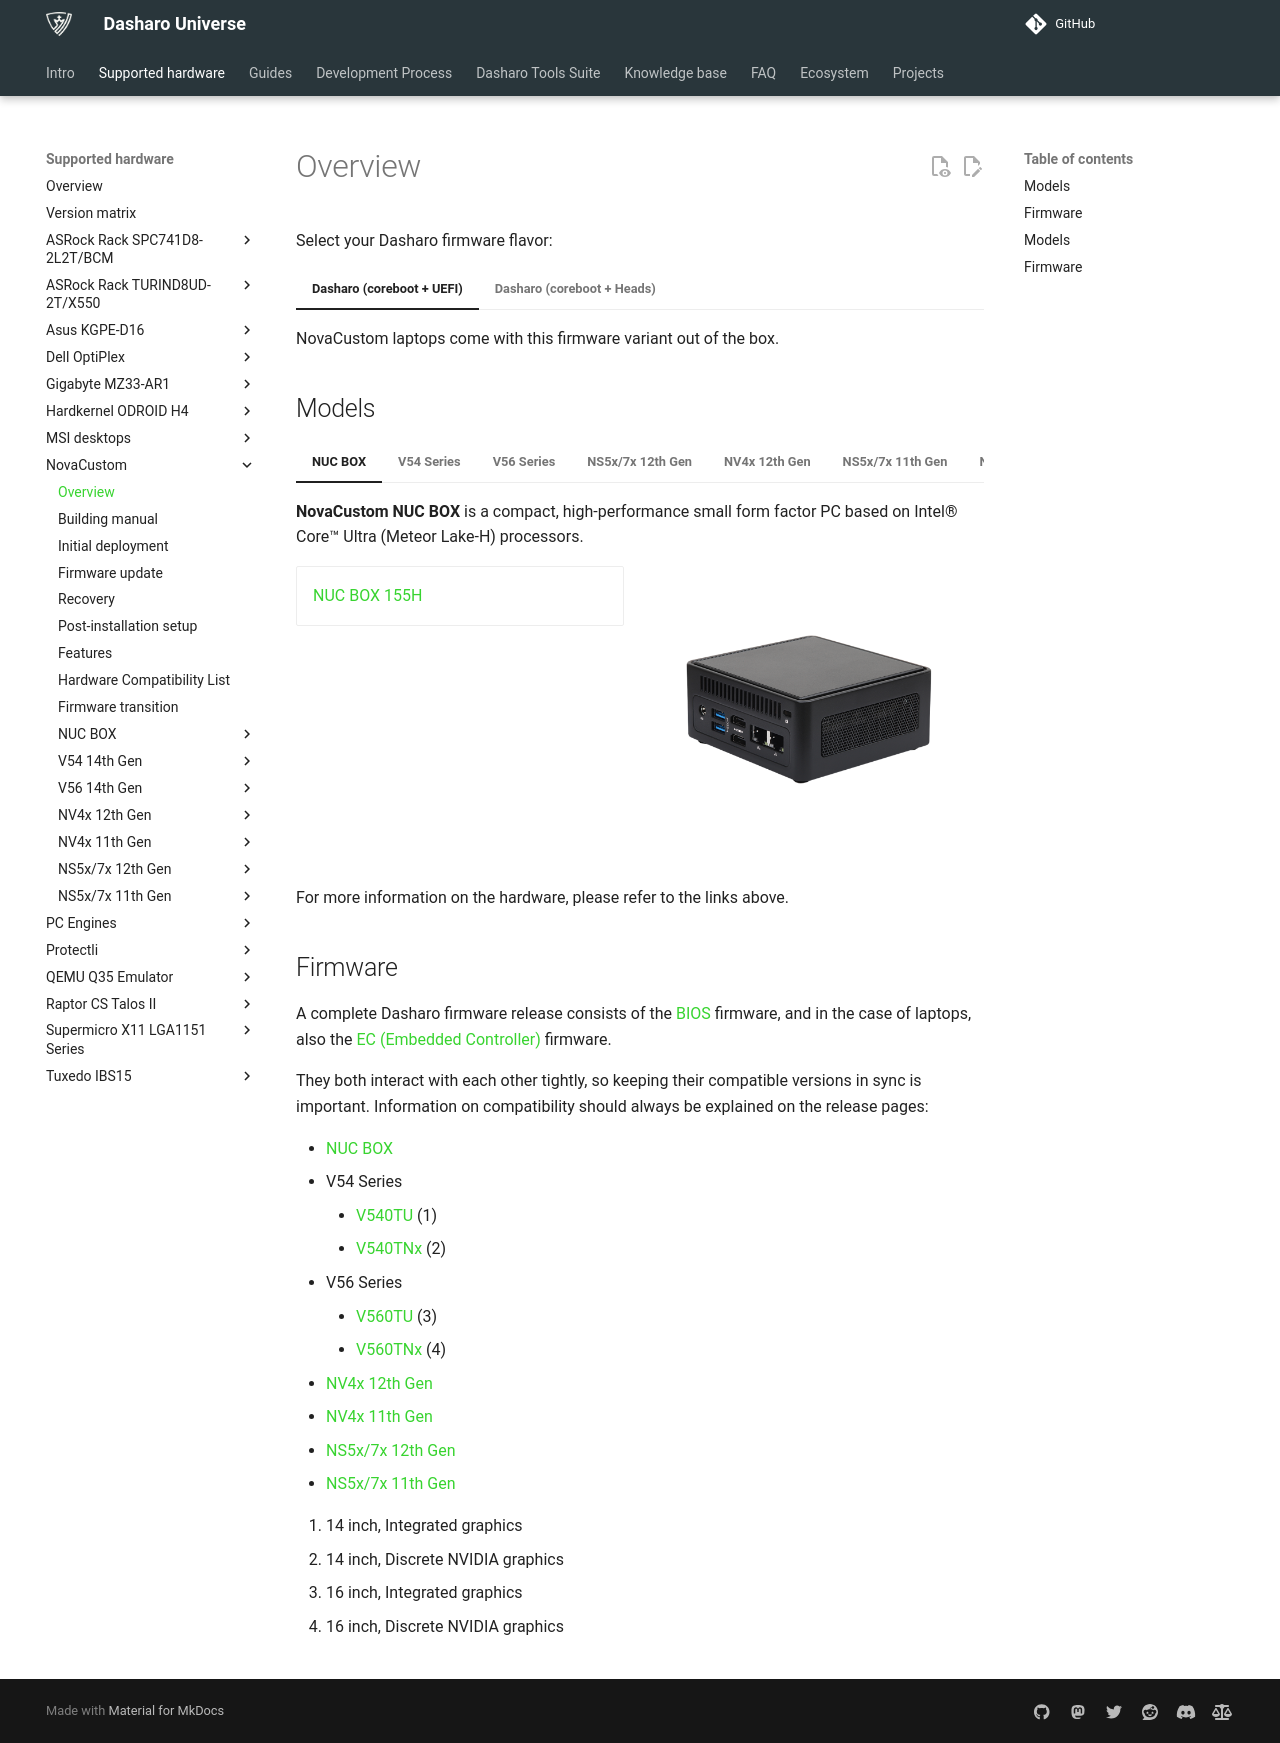

repository: Dasharo/docs · page: unified/novacustom/overview/index.html · generator: mkdocs

# Overview

Select your Dasharo firmware flavor:

=== "Dasharo (coreboot + UEFI)"
    NovaCustom laptops come with this firmware variant out of the box.

    ## Models

    === "NUC BOX"
        __NovaCustom NUC BOX__ is a compact, high-performance small form factor
         PC based on Intel® Core™ Ultra (Meteor Lake-H) processors.

        ![](../../images/nuc_box.png){ align=right width=50% }

        <div class="grid cards" markdown>

        - [NUC BOX 155H](https://download.asrock.com/IPC/Download/e-catalog/NUC%20BOX-155H.pdf)

        </div>

    === "V54 Series"
        __NovaCustom V54__ is a series of 14 inch laptops based on 14th
        Generation Intel Core Ultra processors (Meteor Lake):

        ![](../../images/v540tu-front.png){ align=right width=50% }

        <div class="grid cards" markdown>

        - [V54 Series](https://configurelaptop.eu/v54-series/)

        </div>

    === "V56 Series"
        __NovaCustom V56__ is a series of 16 inch laptops based on 14th
        Generation Intel Core Ultra processors (Meteor Lake):

        ![](../../images/v560tu-front.png){ align=right width=50% }

        <div class="grid cards" markdown>

        - [V56 Series](https://configurelaptop.eu/v56-series/)

        </div>

    === "NS5x/7x 12th Gen"
        __NovaCustom NS5x/7x 12th Gen__ are 15 and 17 inch laptops based on 12th
        generation Intel Core processor (Alder Lake):

        ![](../../images/NS51-front-1.png){ align=right width=50% }

        <div class="grid cards" markdown>

        - [NS51 Series](https://novacustom.com/product/ns51-series/)
        - [NS70 Series](https://novacustom.com/product/ns70-series/)

        </div>

    === "NV4x 12th Gen"
        __NovaCustom NV4x 12th Gen__ is a 14 inch laptop based on 12th
        generation Intel Core processor (Alder Lake):

        ![](../../images/NV4x-front-1.png){ align=right width=50% }

        <div class="grid cards" markdown>

        - [NV41 Series](https://novacustom.com/product/nv41-series/)

        </div>

    === "NS5x/7x 11th Gen"
        __NovaCustom NS5x/7x 11th Gen__ are 15 and 17 inch laptops based on 11th
        generation Intel Core processor (Tiger Lake):

        ![](../../images/NS51-front-1.png){ align=right width=50% }

        <div class="grid cards" markdown>

        - [NS51 Series](https://novacustom.com/product/ns51-series/)
        - [NS70 Series](https://novacustom.com/product/ns70-series/)

        </div>

    === "NV4x 11th Gen"
        __NovaCustom NV4x 11th Gen__ is a 14 inch laptop based on 11th
        generation Intel Core processor (Tiger Lake):

        ![](../../images/NV40-front-1.png){ align=right width=50% }

        <div class="grid cards" markdown>

        - [NV40 Series](https://novacustom.com/product/nv40-series/)

        </div>

    For more information on the hardware, please refer to the links above.

    ## Firmware

    A complete Dasharo firmware release consists of the
    [BIOS](https://en.wikipedia.org/wiki/BIOS) firmware, and in the case of
    laptops, also the
    [EC (Embedded Controller)](https://en.wikipedia.org/wiki/Embedded_controller)
    firmware.

    They both interact with each other tightly, so keeping their compatible versions
    in sync is important. Information on compatibility should always be explained
    on the release pages:

    <div class="annotate" markdown>

    - [NUC BOX](../../variants/novacustom_nuc_box/releases.md)
    - V54 Series
        * [V540TU](../../variants/novacustom_v540tu/releases.md) (1)
        * [V540TNx](../../variants/novacustom_v540tnx/releases.md) (2)
    - V56 Series
        * [V560TU](../../variants/novacustom_v560tu/releases.md) (3)
        * [V560TNx](../../variants/novacustom_v560tnx/releases.md) (4)
    - [NV4x 12th Gen](../../variants/novacustom_nv4x_adl/releases.md)
    - [NV4x 11th Gen](../../variants/novacustom_nv4x_tgl/releases.md)
    - [NS5x/7x 12th Gen](../../variants/novacustom_ns5x_adl/releases.md)
    - [NS5x/7x 11th Gen](../../variants/novacustom_ns5x_tgl/releases.md)

    </div>

    1. 14 inch, Integrated graphics
    2. 14 inch, Discrete NVIDIA graphics
    3. 16 inch, Integrated graphics
    4. 16 inch, Discrete NVIDIA graphics

=== "Dasharo (coreboot + Heads)"
    Heads-based firmware is offered as a Dasharo Pro Package option.

    !!! note

        This section applies to users of the Heads-based firmware version. If
        you are unsure which firmware version you're using, select
        `coreboot + UEFI` instead.

    ## Models
    === "V54 Series"
        __NovaCustom V54 series__ are 14 inch laptops based on 14th Generation
        Intel Core Ultra processors (Meteor Lake):

        ![](../../images/v560tu-front.png){ align=right width=50% }

        <div class="grid cards" markdown>

        - [V54 Series](https://configurelaptop.eu/v54-series/)

        </div>


    === "V56 Series"
        __NovaCustom V56 serues__ are 16 inch laptops based on 14th Generation
        Intel Core Ultra processors (Meteor Lake):

        ![](../../images/v560tu-front.png){ align=right width=50% }

        <div class="grid cards" markdown>

        - [V56 Series](https://configurelaptop.eu/v56-series/)

        </div>

    === "NV4x 12th Gen"
        __NovaCustom NV4x 12th Gen__ is a 14 inch laptop based on 12th
        generation Intel Core processor (Alder Lake):

        ![](../../images/NV4x-front-1.png){ align=right width=50% }

        <div class="grid cards" markdown>

        - [NV41 Series](https://novacustom.com/nv41-series/)

        </div>

    For more information on the hardware, please refer to the references in above
    links.

    ## Firmware

    Each firmware release contains the
    [BIOS](https://en.wikipedia.org/wiki/BIOS) firmware. Laptop releases
    additionally contain the
    [EC (Embedded Controller)](https://en.wikipedia.org/wiki/Embedded_controller)
    firmware.

    They both interact with each other tightly, so keeping their compatible versions
    in sync is important. Information on compatibility should always be explained
    on the release pages:

    <div class="annotate" markdown>

    - V56 Series
        * [V560TU](../../variants/novacustom_v560tu/releases_heads.md) (1)
    - V54 Series
        * [V540TU](../../variants/novacustom_v540tu/releases_heads.md)
    - [NV4x 12th Gen](../../variants/novacustom_nv4x_adl/releases_heads.md)

    </div>

    1. 16 inch, Integrated graphics
